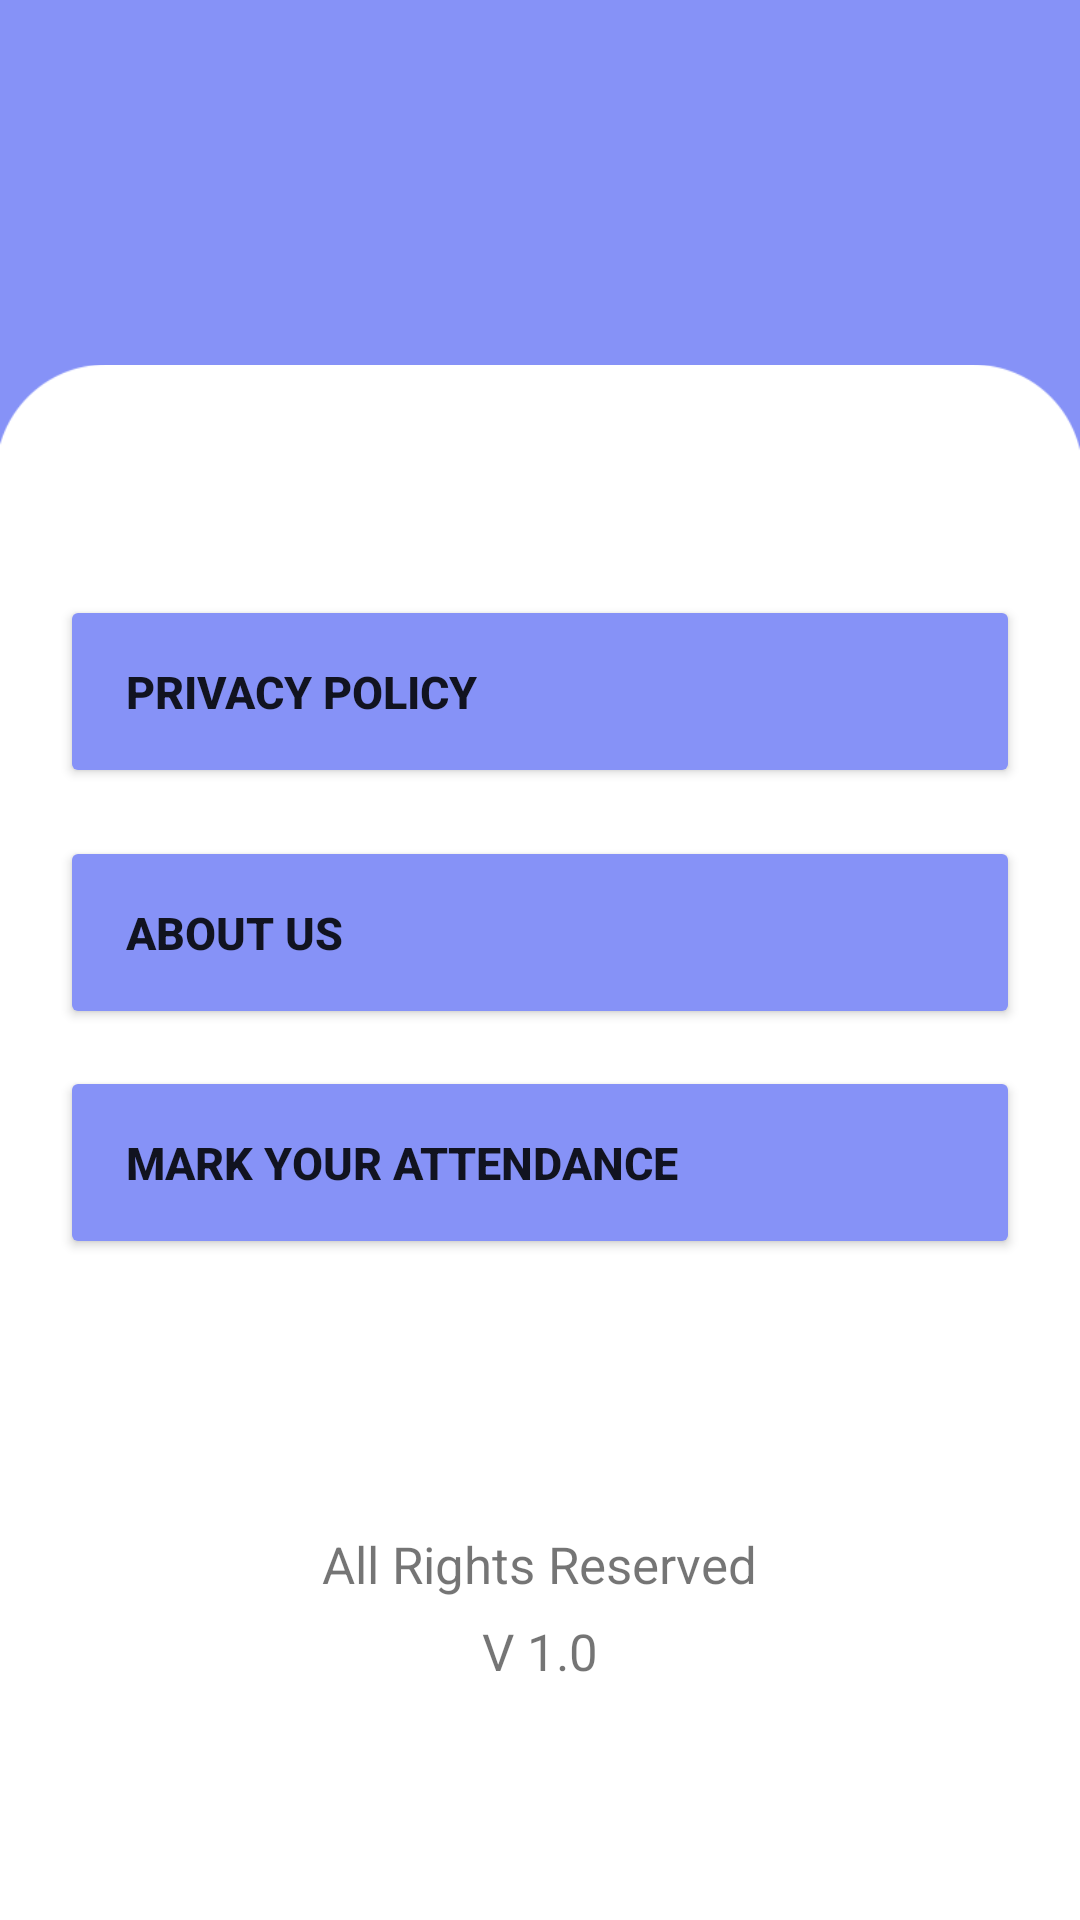

This screen was rendered from an Android layout file. Write that file and the resources it references.
<!-- AndroidManifest.xml: application theme Theme.LMSApp -->
<!-- res/layout/fragment_more.xml -->
<?xml version="1.0" encoding="utf-8"?>
<androidx.constraintlayout.widget.ConstraintLayout xmlns:android="http://schemas.android.com/apk/res/android"
    xmlns:app="http://schemas.android.com/apk/res-auto"
    xmlns:tools="http://schemas.android.com/tools"
    android:layout_width="match_parent"
    android:layout_height="match_parent"
    android:background="@color/lavender"
    tools:context=".Settings">

    <ImageView
        android:id="@+id/imageView"
        android:layout_width="219dp"
        android:layout_height="146dp"
        app:layout_constraintBottom_toBottomOf="parent"
        app:layout_constraintEnd_toEndOf="parent"
        app:layout_constraintStart_toStartOf="parent"
        app:layout_constraintTop_toTopOf="parent"
        app:layout_constraintVertical_bias="0.009"
        app:srcCompat="@drawable/plymuni" />

    <ImageView
        android:id="@+id/imageView2"
        android:layout_width="match_parent"
        android:layout_height="wrap_content"
        android:layout_marginTop="88dp"
        app:layout_constraintEnd_toEndOf="parent"
        app:layout_constraintHorizontal_bias="0.0"
        app:layout_constraintStart_toStartOf="parent"
        app:layout_constraintTop_toTopOf="parent"
        app:srcCompat="@drawable/backplt" />

    <Button
        android:id="@+id/btn_scan_qr"
        android:layout_width="match_parent"
        android:layout_height="wrap_content"
        android:layout_margin="20dp"
        android:backgroundTint="@color/lavender"
        android:gravity="left"
        android:padding="22dp"
        android:text="Mark your attendance"
        android:textSize="15sp"
        android:textStyle="bold"
        app:cornerRadius="20dp"
        app:layout_constraintBottom_toBottomOf="parent"
        app:layout_constraintEnd_toEndOf="parent"
        app:layout_constraintStart_toStartOf="parent"
        app:layout_constraintTop_toTopOf="parent"
        app:layout_constraintVertical_bias="0.626" />

    <Button
        android:id="@+id/btn_about_us"
        android:layout_width="match_parent"
        android:layout_height="wrap_content"
        android:layout_margin="20dp"
        android:backgroundTint="@color/lavender"
        android:gravity="left"
        android:padding="22dp"
        android:text="About us"
        android:textSize="15sp"
        android:textStyle="bold"
        app:cornerRadius="20dp"
        app:layout_constraintBottom_toBottomOf="parent"
        app:layout_constraintEnd_toEndOf="parent"
        app:layout_constraintStart_toStartOf="parent"
        app:layout_constraintTop_toTopOf="parent"
        app:layout_constraintVertical_bias="0.483" />

    <Button
        android:id="@+id/btn_privacy_policy"
        android:layout_width="match_parent"
        android:layout_height="wrap_content"
        android:layout_margin="20dp"
        android:backgroundTint="@color/lavender"
        android:gravity="left"
        android:padding="22dp"
        android:text="Privacy Policy"
        android:textSize="15sp"
        android:textStyle="bold"
        app:cornerRadius="20dp"
        app:layout_constraintBottom_toBottomOf="parent"
        app:layout_constraintEnd_toEndOf="parent"
        app:layout_constraintStart_toStartOf="parent"
        app:layout_constraintTop_toTopOf="parent"
        app:layout_constraintVertical_bias="0.333" />

    <TextView
        android:layout_width="wrap_content"
        android:layout_height="wrap_content"
        android:text="All Rights Reserved"
        app:layout_constraintBottom_toBottomOf="parent"
        android:textSize="17sp"
        app:layout_constraintEnd_toEndOf="parent"
        app:layout_constraintStart_toStartOf="parent"
        app:layout_constraintTop_toTopOf="parent"
        app:layout_constraintVertical_bias="0.826" />

    <TextView
        android:layout_width="wrap_content"
        android:layout_height="wrap_content"
        android:text="V 1.0"
        android:textSize="17sp"
        app:layout_constraintBottom_toBottomOf="parent"
        app:layout_constraintEnd_toEndOf="parent"
        app:layout_constraintStart_toStartOf="parent"
        app:layout_constraintTop_toTopOf="parent"
        app:layout_constraintVertical_bias="0.873" />

</androidx.constraintlayout.widget.ConstraintLayout>
<!-- resources referenced by this layout -->
<resources>
  <color name="lavender">#8692f7</color>
  <!-- drawable backplt: png bitmap (drawable, 7780 bytes) -->
  <style name="Theme.LMSApp" parent="Theme.MaterialComponents.DayNight.NoActionBar">
          
          <item name="colorPrimary">@color/purple_500</item>
          <item name="colorPrimaryVariant">@color/purple_700</item>
          <item name="colorOnPrimary">@color/white</item>
          
          <item name="colorSecondary">@color/teal_200</item>
          <item name="colorSecondaryVariant">@color/teal_700</item>
          <item name="colorOnSecondary">@color/black</item>
          
          <item name="android:statusBarColor">@color/black</item>
          
      </style>
  <color name="purple_500">#FF6200EE</color>
  <color name="purple_700">#FF3700B3</color>
  <color name="white">#FFFFFFFF</color>
  <color name="teal_200">#FF03DAC5</color>
  <color name="teal_700">#FF018786</color>
  <color name="black">#FF000000</color>
</resources>
